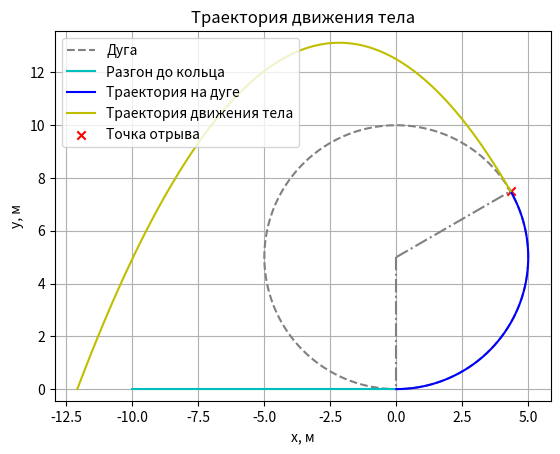

The matplotlib source for this figure:
import matplotlib.pyplot as plt
import numpy as np

# Входные данные
m = 3
R = 5
a = np.pi / 2 + np.pi / 6
mu = 0.04

g = 9.81


def velocity_before_ring():
    """
    Определение начальной скорости для прохождения дуги.
    """

    work_against_friction = mu * m * g * R * a
    potential_energy = m * g * R * (1 - np.cos(a))
    required_energy = work_against_friction + potential_energy

    v_initial = np.sqrt(2 * required_energy / m)
    return v_initial


def acceleration_phase():
    """
    Построение разгона до входа на кольцо.
    """

    plt.plot([-2 * R, 0], [0, 0], color='c', label='Разгон до кольца')


def extra_dots():
    """
    Построение доп информации.
    """

    plt.plot([0, 0], [R, 0], linestyle='-.', color='gray')
    plt.plot([0, R * np.sin(a)], [R, R * np.cos(a) + 2 * R], linestyle='-.', color='gray')


def draw_circle():
    """
    Рисование окружности для визуализации кольца.
    """
    theta = np.linspace(0, 2 * np.pi, 1000)
    x_circle = R * np.cos(theta)
    y_circle = R * np.sin(theta) + R
    plt.plot(x_circle, y_circle, linestyle='--', color='gray', label='Дуга')


def motion_on_ring(v_initial):
    """
    Моделирование движения тела по дуге кольца.
    """
    theta = np.linspace(0, a, 1000)
    # theta = np.linspace(0, a, 100)
    friction_force = mu * m * g

    x_ring = []
    y_ring = []
    v_on_ring = v_initial
    for dtheta in theta:
        dv = -friction_force * R * (a / len(theta)) / (m * v_on_ring)
        # dv = -friction_force * R * a / (m * v_on_ring)
        v_on_ring += dv
        x_ring.append(R * np.sin(dtheta))
        y_ring.append(R * (1 - np.cos(dtheta)))

    plt.plot(x_ring, y_ring, color='b', label='Траектория на дуге')
    return v_on_ring, x_ring[-1], y_ring[-1]


def trajectory_after_ring(v_on_ring, x_start, y_start):
    """
    Построение траектории тела после отрыва от кольца.
    """
    # Угловая скорость после отрыва
    v_x = v_on_ring * np.cos(a)
    v_y = v_on_ring * np.sin(a)

    # Время полета после отрыва
    t_flight = (v_y + np.sqrt(v_y ** 2 + 2 * g * y_start)) / g
    t = np.linspace(0, t_flight, 100)

    # Координаты полета
    x = x_start + v_x * t
    y = y_start + v_y * t - 0.5 * g * t ** 2

    plt.plot(x, y, color='y', label='Траектория движения тела')
    plt.scatter([x_start], [y_start], marker='x', color='r', label='Точка отрыва')

    return v_x, v_y, x[-1], y[-1]


def show_results():
    plt.xlabel('x, м')
    plt.ylabel('y, м')
    plt.title('Траектория движения тела')
    plt.axis('equal')
    plt.legend(loc='upper left')
    plt.grid(True)
    plt.show()


v_initial = velocity_before_ring()
print('Скорость тела, необходимую для прохождения всей длины дуги =', v_initial)
draw_circle()
acceleration_phase()
extra_dots()
v_on_ring, x_start, y_start = motion_on_ring(v_initial)
v_x, v_y, x_end, y_end = trajectory_after_ring(v_on_ring, x_start, y_start)
show_results()
